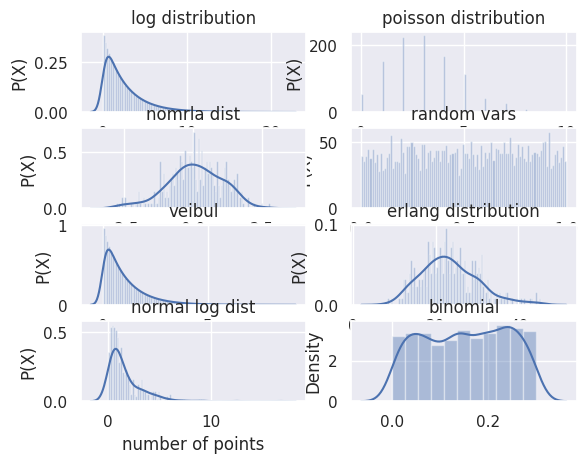

Recreate this plot in Python.
import numpy as np
import matplotlib.pyplot as plt
import seaborn as sns

np.random.seed(sum(map(ord, "distributions")))
sns.set(color_codes=True)


def binomial_dist(randoms_mixed, P):
    condition = randoms_mixed <= P
    print(condition.shape)
    print(randoms_mixed.shape)
    plt.subplot(428)
    plt.title("binomial")
    binomial__ = np.extract(condition, randoms_mixed)
    sns.distplot(binomial__)


def sigmoid(z):
    plt.subplot(428)
    plt.title("sigmoid")
    __sigmoid__ = 1/(1+np.exp(-z))
    sns.distplot(__sigmoid__, bins = 100)


def __randn__log__(randoms_mixed, expectaion, sigma):  # normal distribution rand
    length = int(randoms_mixed.shape[1]/12)
    print(length)
    randoms_mixed = randoms_mixed[0, :length*12]
    print(randoms_mixed)
    randoms_mixed = randoms_mixed.reshape((length, 12))
    print(randoms_mixed)
    S = 0
    randoms_normal_log = np.array([])
    x_axis = np.array([])
    x_axis_index = 0
    for randoms_mixed_i in randoms_mixed:
        S = 0
        x_axis_index += 1
        x_axis = np.append(x_axis, x_axis_index)
        for j in range(12):
            S += randoms_mixed_i[j]
        randoms_normal_log = np.append(randoms_normal_log, np.exp(expectaion + sigma*(S-6)))

    plt.subplot(427)
    plt.title("normal log dist")
    plt.xlabel('number of points')
    plt.ylabel('P(X)')
    print("x_axis_index.shape", x_axis.shape, randoms_normal_log.shape)
    # plt.scatter(x_axis, randoms_normal_log)

    sns.distplot(randoms_normal_log, bins=100)
    return randoms_normal_log

def __randn__(randoms_mixed, expectaion, sigma):  # normal distribution rand
    length = int(randoms_mixed.shape[1]/12)
    print(length)
    randoms_mixed = randoms_mixed[0, :length*12]
    print(randoms_mixed)
    randoms_mixed = randoms_mixed.reshape((length, 12))
    print(randoms_mixed)
    S = 0
    randoms_normal = np.array([])
    x_axis = np.array([])
    x_axis_index = 0
    for randoms_mixed_i in randoms_mixed:
        S = 0
        x_axis_index += 1
        x_axis = np.append(x_axis, x_axis_index)
        for j in range(12):
            S += randoms_mixed_i[j]
        randoms_normal = np.append(randoms_normal, expectaion + sigma*(S-6))

    plt.subplot(423)
    plt.title("nomrla dist")
    plt.xlabel('number of points')
    plt.ylabel('P(X)')
    print("x_axis_index.shape", x_axis.shape, randoms_normal.shape)
    # plt.scatter(randoms_normal, x_axis)
    sns.distplot(randoms_normal, bins=100)
    return randoms_normal


def erlang_rand(randoms_mixed):
    length = int(randoms_mixed.shape[1]/12)
    randoms_mixed = randoms_mixed[0, :length*12]
    randoms_mixed = randoms_mixed.reshape((length, 12))
    randoms_erlang = np.array([])
    erlang_alpha = 0.5
    x_axis = np.array([])
    x_axis_index = 0
    for randoms_mixed_i in randoms_mixed:
        x_axis_index += 1
        x_axis = np.append(x_axis, x_axis_index)
        randoms_erlang = np.append(randoms_erlang, -1/erlang_alpha * np.log(np.prod(randoms_mixed_i))) 

    plt.subplot(426)
    plt.title("erlang distribution")
    plt.xlabel('number of points')
    plt.ylabel('P(X)')
    # plt.scatter(randoms_erlang, x_axis)
    sns.distplot(randoms_erlang, bins=100)
    return randoms_erlang
miu = 10  #  for mixed version
n0 = 12947 
exponent_dist_lambda = 0.4
poisson_lambda = 3
# for t in range(10):
t = 2
__lambda__ = 8*t+3

k = 14
m = pow(2, k)
randoms = np.array([])
randoms_mixed = np.array([])
last_n = 1
last_n_mixed = 1
index__ = np.array([])
S = 1
J = 0
poisson_randoms = np.array([])
poison_index_plot = np.array([])
index_poison = 0
for i in range(pow(2, k-2)):
    index__ = np.append(index__, i)
    n = (last_n * __lambda__) % m
    n_mixed = (last_n_mixed * __lambda__ + miu) % m
    last_n = n
    last_n_mixed = last_n
    randoms = np.append(randoms, n/m)
    randoms_mixed = np.append(randoms_mixed, n_mixed/m)
    # poisson ditribution 
    r = n_mixed/m
    S = S * r

    if S < np.exp(-poisson_lambda):
        poisson_randoms = np.append(poisson_randoms, J)    
        J = 0
        S = 1
        index_poison += 1
        poison_index_plot = np.append(poison_index_plot, index_poison)
    else:
        J = J+1
    # poisson distribution
    #
print(randoms)
print(np.mean(randoms))
print("================\n", randoms_mixed)
print(np.mean(randoms_mixed))
###
exponent_dist = (-1/exponent_dist_lambda) * np.log(randoms_mixed)
# veibul page 139 Chilingaryan
veibul_alpha = 1
veibul_beta = 1
veibul_dist = (pow(-1/veibul_alpha*np.log(randoms_mixed),1/veibul_beta))

print("exponent_dist mean :", np.mean(exponent_dist))
plt.figure(1)
plt.subplot(421)
plt.xlabel('number of points')

plt.ylabel('P(X)')
plt.title("log distribution")
#plt.scatter(index__, exponent_dist)
sns.distplot(exponent_dist, bins=100)
plt.grid(True)

randoms_mixed = np.random.rand(1, pow(2, k-2))
exponent_dist = (-1/exponent_dist_lambda) * np.log(randoms_mixed)
plt.subplot(422)
plt.xlabel('number of points')
plt.ylabel('P(X)')
plt.title("poisson distribution")
# plt.scatter(poison_index_plot, poisson_randoms)
sns.distplot(poisson_randoms, bins=100, kde = False)

plt.subplot(424)
plt.xlabel('number of points')
plt.ylabel('P(X)')
plt.title("random vars")
# plt.scatter(index__, randoms_mixed)
sns.distplot(randoms_mixed, bins=100,  kde=False)

print(poisson_randoms)
sigma = 1
expectaion = 0
randoms_normal = __randn__(randoms_mixed, expectaion, sigma)
print("randoms_normal:", randoms_normal)

plt.subplot(425)
plt.xlabel('number of points')
plt.ylabel('P(X)')
plt.title("veibul")
# plt.scatter(index__, veibul_dist)
sns.distplot(veibul_dist, bins=100)
print("veibul dist:", veibul_dist)

randoms_erlang_dist = erlang_rand(randoms_mixed)
print("randoms_erlang:", randoms_erlang_dist)



randoms_normal_log = __randn__log__(randoms_mixed, expectaion, sigma)
print("randoms_erlang:", randoms_normal_log)
'''
sigmoid(randoms_mixed)
'''
P_binomial = 0.3
binomial_dist(randoms_mixed, P_binomial)
plt.show()
